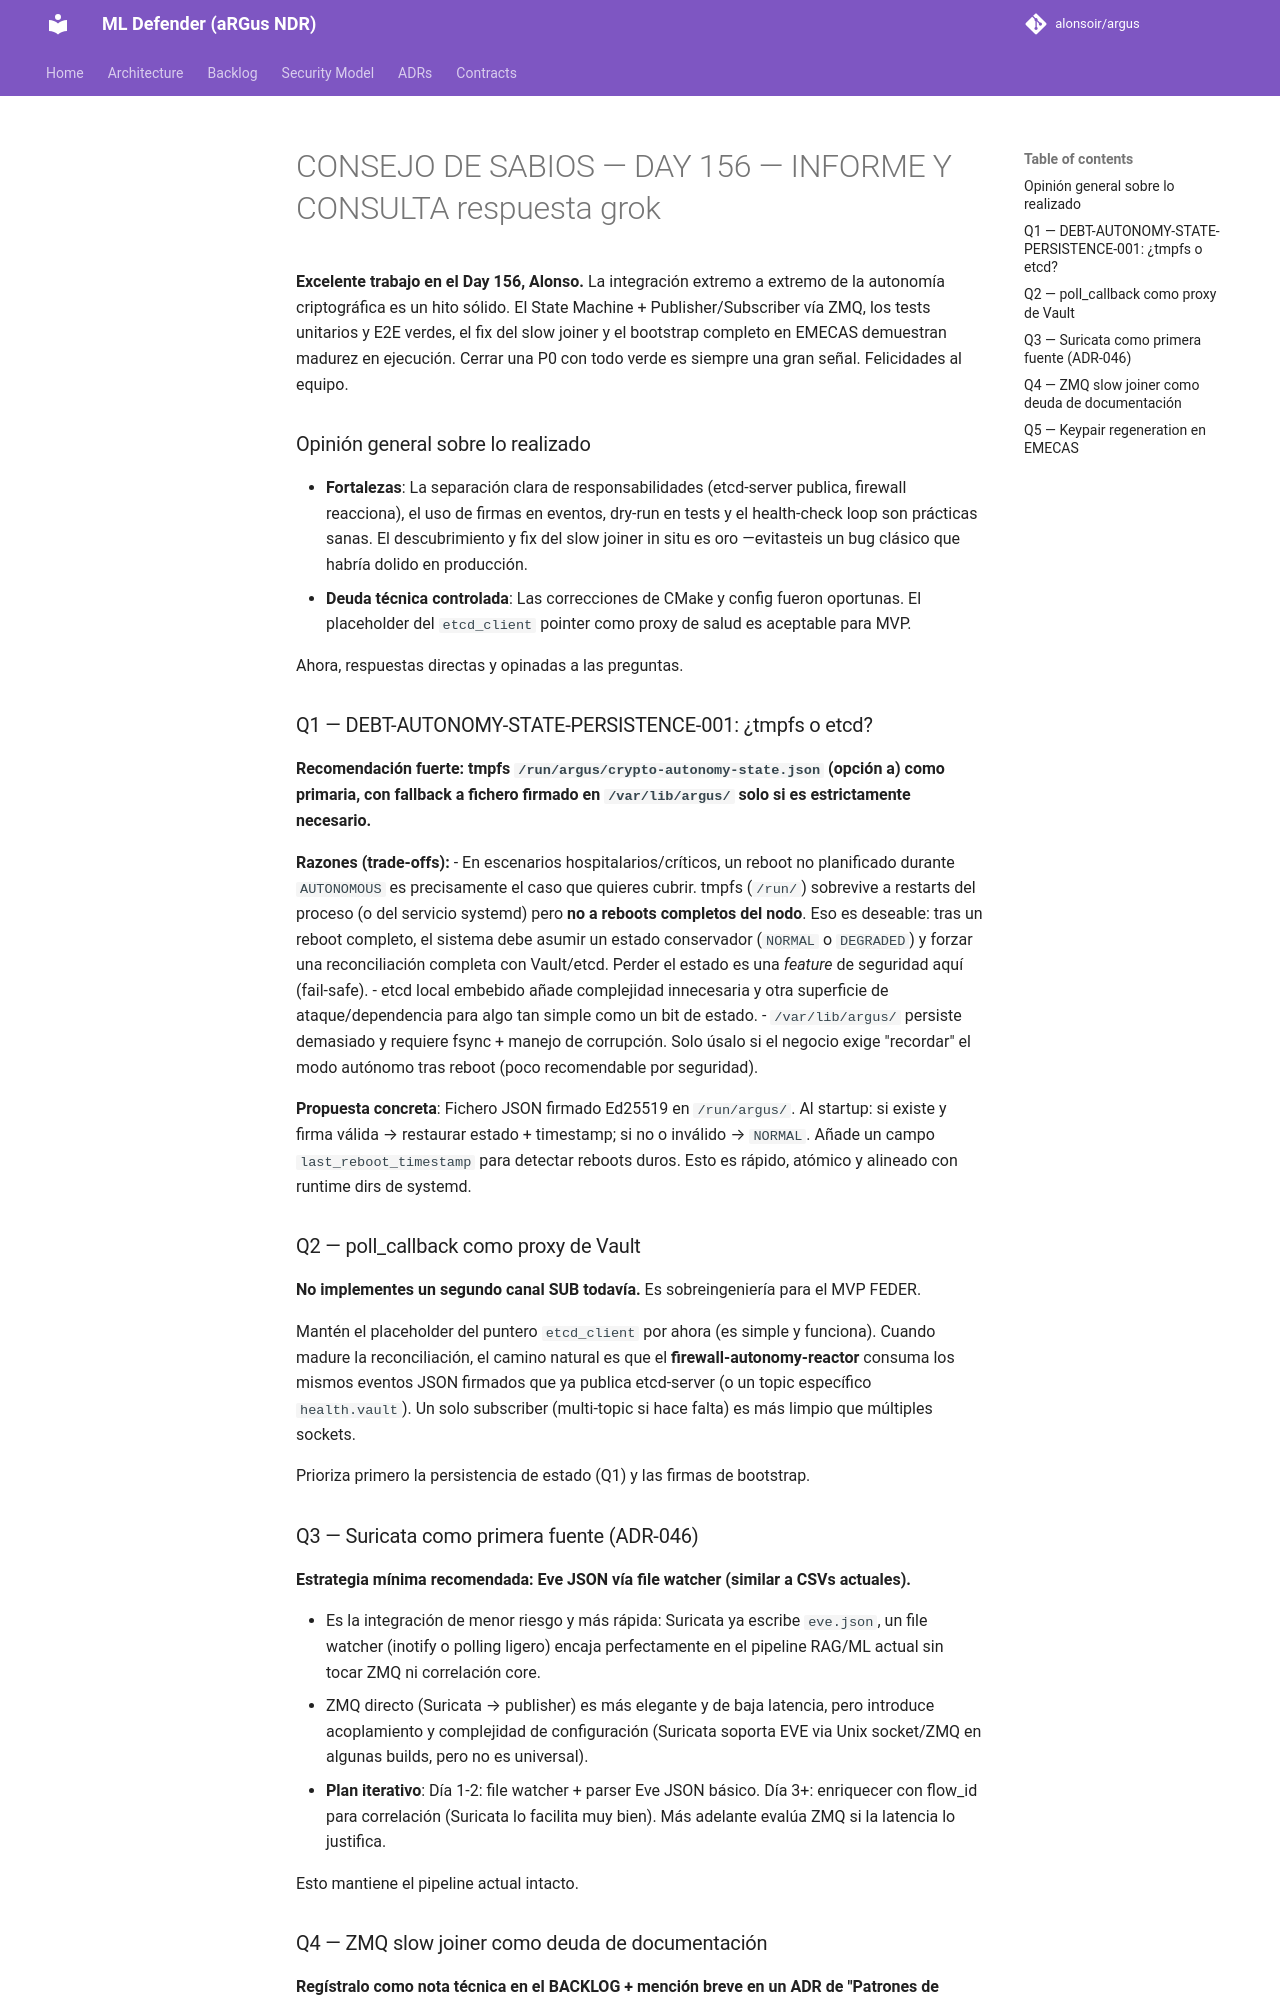

repository: alonsoir/argus · page: council/CONSEJO DE SABIOS — DAY 156 — INFORME Y CONSULTA-respuesta-grok/index.html · generator: mkdocs

**Excelente trabajo en el Day 156, Alonso.** La integración extremo a extremo de la autonomía criptográfica es un hito sólido. El State Machine + Publisher/Subscriber vía ZMQ, los tests unitarios y E2E verdes, el fix del slow joiner y el bootstrap completo en EMECAS demuestran madurez en ejecución. Cerrar una P0 con todo verde es siempre una gran señal. Felicidades al equipo.

### Opinión general sobre lo realizado
- **Fortalezas**: La separación clara de responsabilidades (etcd-server publica, firewall reacciona), el uso de firmas en eventos, dry-run en tests y el health-check loop son prácticas sanas. El descubrimiento y fix del slow joiner in situ es oro —evitasteis un bug clásico que habría dolido en producción.
- **Deuda técnica controlada**: Las correcciones de CMake y config fueron oportunas. El placeholder del `etcd_client` pointer como proxy de salud es aceptable para MVP.

Ahora, respuestas directas y opinadas a las preguntas.

### Q1 — DEBT-AUTONOMY-STATE-PERSISTENCE-001: ¿tmpfs o etcd?
**Recomendación fuerte: tmpfs `/run/argus/crypto-autonomy-state.json` (opción a) como primaria, con fallback a fichero firmado en `/var/lib/argus/` solo si es estrictamente necesario.**

**Razones (trade-offs):**
- En escenarios hospitalarios/críticos, un reboot no planificado durante `AUTONOMOUS` es precisamente el caso que quieres cubrir. tmpfs (`/run/`) sobrevive a restarts del proceso (o del servicio systemd) pero **no a reboots completos del nodo**. Eso es deseable: tras un reboot completo, el sistema debe asumir un estado conservador (`NORMAL` o `DEGRADED`) y forzar una reconciliación completa con Vault/etcd. Perder el estado es una *feature* de seguridad aquí (fail-safe).
- etcd local embebido añade complejidad innecesaria y otra superficie de ataque/dependencia para algo tan simple como un bit de estado.
- `/var/lib/argus/` persiste demasiado y requiere fsync + manejo de corrupción. Solo úsalo si el negocio exige "recordar" el modo autónomo tras reboot (poco recomendable por seguridad).

**Propuesta concreta**: Fichero JSON firmado Ed25519 en `/run/argus/`. Al startup: si existe y firma válida → restaurar estado + timestamp; si no o inválido → `NORMAL`. Añade un campo `last_reboot_timestamp` para detectar reboots duros. Esto es rápido, atómico y alineado con runtime dirs de systemd.

### Q2 — poll_callback como proxy de Vault
**No implementes un segundo canal SUB todavía.** Es sobreingeniería para el MVP FEDER.

Mantén el placeholder del puntero `etcd_client` por ahora (es simple y funciona). Cuando madure la reconciliación, el camino natural es que el **firewall-autonomy-reactor** consuma los mismos eventos JSON firmados que ya publica etcd-server (o un topic específico `health.vault`). Un solo subscriber (multi-topic si hace falta) es más limpio que múltiples sockets.

Prioriza primero la persistencia de estado (Q1) y las firmas de bootstrap.

### Q3 — Suricata como primera fuente (ADR-046)
**Estrategia mínima recomendada: Eve JSON vía file watcher (similar a CSVs actuales).**

- Es la integración de menor riesgo y más rápida: Suricata ya escribe `eve.json`, un file watcher (inotify o polling ligero) encaja perfectamente en el pipeline RAG/ML actual sin tocar ZMQ ni correlación core.
- ZMQ directo (Suricata → publisher) es más elegante y de baja latencia, pero introduce acoplamiento y complejidad de configuración (Suricata soporta EVE via Unix socket/ZMQ en algunas builds, pero no es universal).
- **Plan iterativo**: Día 1-2: file watcher + parser Eve JSON básico. Día 3+: enriquecer con flow_id para correlación (Suricata lo facilita muy bien). Más adelante evalúa ZMQ si la latencia lo justifica.

Esto mantiene el pipeline actual intacto.
